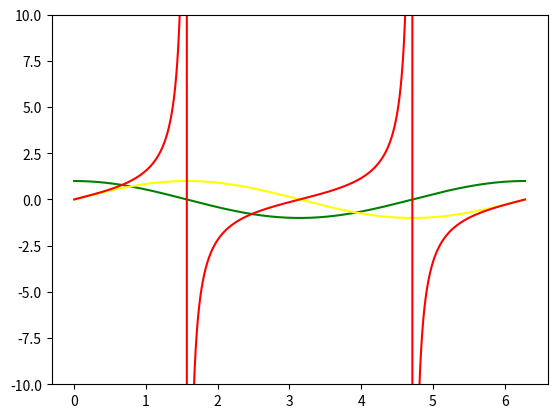

Python code for this plot:
#!/usr/bin/env python3
# -*- coding: utf-8 -*-
"""
Created on Mon Sep 28 17:15:50 2020

@author: tianyiyang
"""


import numpy as np
import matplotlib.pyplot as plt
a = np.arange(0, 2*np.pi, 0.001)
plt.plot(a, np.cos(a), color = "green", label = "SIN")
plt.plot(a, np.sin(a), color = "yellow", label = "COS")
# plt.show()
plt.plot(a, np.tan(a), label = "TAN", color = "red")
plt.ylim(-10,10)

plt.show()
